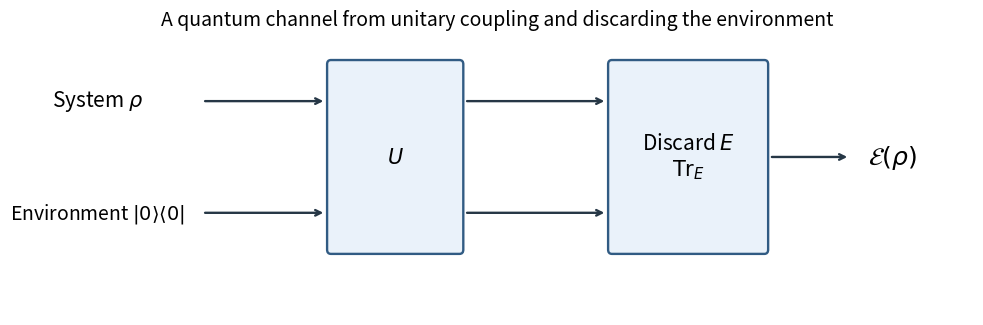

This figure's Python source: (Note: this script raises an exception after producing the figure.)
"""Python 3.14; numpy 2.3.5 / matplotlib 3.10.7. Emit opaque PNG to caller CWD.
The caller controls MPLCONFIGDIR; this generator leaves it unchanged.
"""
from pathlib import Path
import matplotlib
matplotlib.use('Agg')
import matplotlib.pyplot as plt
from matplotlib.patches import FancyBboxPatch

fig, ax=plt.subplots(figsize=(10,3.3),dpi=130,facecolor='white')
ax.set_facecolor('white');ax.set_xlim(0,10);ax.set_ylim(.1,3.0);ax.axis('off')
def arrow(x1,y1,x2,y2):
 ax.annotate('',xy=(x2,y2),xytext=(x1,y1),arrowprops={'arrowstyle':'->','lw':1.7,'color':'#263746'})
def box(x,y,w,h,text):
 ax.add_patch(FancyBboxPatch((x,y),w,h,boxstyle='round,pad=0.04',facecolor='#eaf2fa',edgecolor='#315b83',lw=1.7))
 ax.text(x+w/2,y+h/2,text,ha='center',va='center',fontsize=15)
ax.text(.8,2.13,r'System $\rho$',ha='center',va='center',fontsize=15)
ax.text(.8,1.07,r'Environment $|0\rangle\langle0|$',ha='center',va='center',fontsize=14)
arrow(1.9,2.13,3.2,2.13);arrow(1.9,1.07,3.2,1.07)
box(3.25,.72,1.35,1.76,r'$U$')
arrow(4.65,2.13,6.15,2.13);arrow(4.65,1.07,6.15,1.07)
box(6.2,.72,1.6,1.76,'Discard $E$\n'+r'$\mathrm{Tr}_E$')
arrow(7.85,1.6,8.7,1.6)
ax.text(9.15,1.6,r'$\mathcal{E}(\rho)$',ha='center',va='center',fontsize=18)
ax.text(5,2.85,'A quantum channel from unitary coupling and discarding the environment',ha='center',fontsize=14)
fig.tight_layout(pad=.8)
fig.savefig(Path(__file__).with_suffix('.png').name,facecolor='white',transparent=False)
plt.close(fig)
